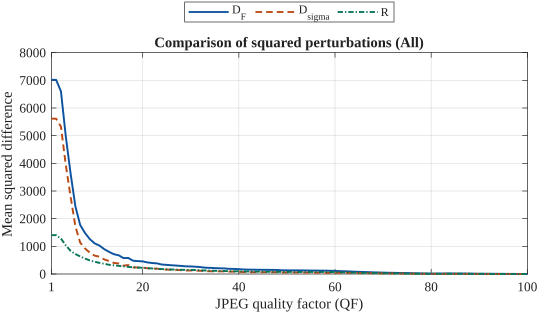

The data file committed next to this chart (first rows):
condition, scope, metric, count, mean, median, std, min, max, p10, p25, p75, p90, p95, QF
QF001, All, D_F, 38088, 7021, 3620, 9851, 0, 105518, 0, 99, 10515, 17564, 25845, 1
QF001, All, D_sigma, 38088, 5617, 3005, 6958, 0, 56139, 0, 78.76, 9430, 14698, 19387, 1
QF001, All, R, 38088, 1403, 16.06, 4951, -5.0931703299284e-11, 91404, 0, 3.0740920919925e-10, 326.4, 2194, 7814, 1
QF002, All, D_F, 38088, 7016, 3620, 9837, 0, 105518, 0, 99, 10514, 17549, 25834, 2
QF002, All, D_sigma, 38088, 5613, 3001, 6951, 0, 56139, 0, 78.76, 9421, 14698, 19372, 2
QF002, All, R, 38088, 1403, 16.06, 4946, -5.0931703299284e-11, 91404, 0, 3.0740920919925e-10, 326.6, 2195, 7823, 2
QF003, All, D_F, 38088, 6603, 3604, 8638, 0, 97552, 0, 99, 10317, 16567, 23515, 3
QF003, All, D_sigma, 38088, 5325, 2963, 6385, 0, 49578, 0, 78.66, 9038, 14313, 17615, 3
QF003, All, R, 38088, 1278, 16.47, 4271, -5.0931703299284e-11, 74478, 0, 3.10465431141438e-10, 347.9, 2219, 7262, 3
QF004, All, D_F, 38088, 4983, 2262, 6372, 0, 77399, 0, 102.7, 7567, 14698, 16551, 4
QF004, All, D_sigma, 38088, 3946, 1830, 4687, 0, 40638, 0, 80.6, 6331, 11517, 13868, 4
QF004, All, R, 38088, 1038, 15.64, 3311, -4.36557456851006e-11, 66427, 0, 2.63256083599117e-10, 251.2, 2036, 6257, 4
QF005, All, D_F, 38088, 3637, 2308, 4411, 0, 43563, 0, 361.9, 5078, 8944, 12229, 5
QF005, All, D_sigma, 38088, 2801, 2234, 2921, 0, 30141, 0, 315, 4482, 6698, 8645, 5
QF005, All, R, 38088, 835.8, 11, 2695, -2.50111042987555e-11, 39335, 0, 2.55568011198193e-10, 142, 1689, 5783, 5
QF006, All, D_F, 38088, 2446, 1251, 3512, 0, 40693, 0, 80, 3156, 6402, 9628, 6
QF006, All, D_sigma, 38088, 1725, 1033, 2088, 0, 29755, 0, 64, 2756, 4648, 5959, 6
QF006, All, R, 38088, 721.5, 12.23, 2266, -1.65982783073559e-11, 35585, 0, 2.25725216296269e-10, 143.9, 1632, 5022, 6
QF007, All, D_F, 38088, 1770, 708.7, 2844, 0, 33056, 0, 88, 2210, 4823, 7879, 7
QF007, All, D_sigma, 38088, 1136, 625.8, 1481, 0, 13973, 0, 64, 1714, 3138, 4101, 7
QF007, All, R, 38088, 634.8, 11.71, 1948, -9.60653778747655e-12, 29658, 0, 2.09837480724673e-10, 138.5, 1531, 4400, 7
QF008, All, D_F, 38088, 1482, 554.7, 2419, 0, 27026, 0, 64, 1771, 4033, 6626, 8
QF008, All, D_sigma, 38088, 924.6, 442.5, 1211, 0, 12747, 0, 58.35, 1398, 2431, 3322, 8
QF008, All, R, 38088, 557.3, 11.3, 1694, -1.68256519827992e-11, 21888, 0, 1.85785609119193e-10, 130.1, 1390, 3928, 8
QF009, All, D_F, 38088, 1261, 558.8, 2039, 0, 24469, 0, 62.84, 1480, 3274, 5580, 9
QF009, All, D_sigma, 38088, 770.4, 416.5, 958.6, 0, 11265, 0, 55.31, 1136, 1938, 2592, 9
QF009, All, R, 38088, 491.1, 9.285, 1473, -1.47792889038101e-11, 18331, 0, 1.45567113918332e-10, 111.4, 1308, 3444, 9
QF010, All, D_F, 38088, 1108, 401.2, 1810, 0, 20103, 0, 66.32, 1344, 2871, 4879, 10
QF010, All, D_sigma, 38088, 663.9, 345.3, 843, 0, 9638, 0, 58.96, 1053, 1730, 2370, 10
QF010, All, R, 38088, 443.6, 9.1, 1325, -1.65982783073559e-11, 17234, 0, 1.37756139828582e-10, 108.8, 1199, 3053, 10
QF011, All, D_F, 38088, 1028, 528.2, 1597, 0, 18379, 0, 65.17, 1232, 2528, 4325, 11
QF011, All, D_sigma, 38088, 626.1, 409.7, 735.4, 0, 10347, 0, 58.71, 957.9, 1621, 1980, 11
QF011, All, R, 38088, 401.7, 8.981, 1188, -9.60653778747655e-12, 16186, 0, 1.34848576749391e-10, 106, 1101, 2772, 11
QF012, All, D_F, 38088, 897.4, 412, 1441, 0, 15632, 0, 36, 1111, 2248, 3879, 12
QF012, All, D_sigma, 38088, 528.1, 313.1, 639.9, 0, 7940, 0, 21.01, 851.3, 1356, 1658, 12
QF012, All, R, 38088, 369.3, 9.041, 1080, -1.39834810397588e-11, 13743, 0, 1.28288490941486e-10, 102.7, 1028, 2512, 12
QF013, All, D_F, 38088, 800, 346.5, 1278, 0, 15787, 0, 64, 957.6, 2020, 3438, 13
QF013, All, D_sigma, 38088, 466.6, 256.9, 581.6, 0, 7449, 0, 53.55, 698.6, 1229, 1689, 13
QF013, All, R, 38088, 333.4, 9.04, 950.3, -9.60653778747655e-12, 14063, 0, 1.26915145060025e-10, 104.3, 948.7, 2239, 13
QF014, All, D_F, 38088, 715.4, 358.5, 1165, 0, 14476, 0, 74, 780.7, 1833, 3155, 14
QF014, All, D_sigma, 38088, 400.5, 253.6, 479.1, 0, 7935, 0, 60.92, 581.5, 948, 1287, 14
QF014, All, R, 38088, 314.9, 9.132, 891.9, -9.60653778747655e-12, 14175, 0, 1.31928967750383e-10, 104, 899.3, 2095, 14
QF015, All, D_F, 38088, 676, 310.1, 1096, 0, 14834, 0, 36, 731.5, 1732, 2954, 15
QF015, All, D_sigma, 38088, 380.6, 234.2, 471.6, 0, 5401, 0, 22.16, 541.8, 972.7, 1370, 15
QF015, All, R, 38088, 295.4, 9.059, 833.5, -6.82121026329696e-12, 13109, 0, 1.57456270244438e-10, 102.4, 840.8, 1975, 15
QF016, All, D_F, 38088, 575.9, 213.8, 993, 0, 12363, 0, 44.52, 628, 1525, 2656, 16
QF016, All, D_sigma, 38088, 301.2, 161.4, 392.8, 0, 5905, 0, 27.42, 447.5, 771.5, 1023, 16
QF016, All, R, 38088, 274.7, 9.332, 760.9, -3.86535248253495e-12, 10476, 0, 1.48645540321013e-10, 102.1, 791.4, 1807, 16
QF017, All, D_F, 38088, 579.9, 296.6, 916, 0, 13053, 0, 36.24, 612, 1419, 2467, 17
QF017, All, D_sigma, 38088, 322.5, 221, 378, 0, 5703, 0, 25.41, 523.4, 753.7, 1047, 17
QF017, All, R, 38088, 257.5, 9.168, 705.8, -1.11413100967184e-11, 10013, 0, 1.4883400935306e-10, 101.8, 758.4, 1674, 17
QF018, All, D_F, 38088, 480, 152.2, 859.7, 0, 10690, 0, 46.96, 515.9, 1311, 2251, 18
QF018, All, D_sigma, 38088, 237.6, 100.1, 328.2, 0, 4582, 0, 23.73, 339.4, 625.9, 870.4, 18
QF018, All, R, 38088, 242.4, 9.076, 660.4, -1.04591890703887e-11, 10016, 0, 1.46339829143471e-10, 100.5, 707.7, 1554, 18
QF019, All, D_F, 38088, 466.7, 194.7, 815.6, 0, 11180, 0, 10, 487.6, 1238, 2109, 19
QF019, All, D_sigma, 38088, 235.6, 130.8, 316.1, 0, 4344, 0, 2.17, 356.2, 593.3, 837.8, 19
QF019, All, R, 38088, 231.1, 8.903, 629.4, -1.04591890703887e-11, 9882, 0, 1.38356048839938e-10, 99.52, 673.3, 1473, 19
QF020, All, D_F, 38088, 456.1, 211, 778.1, 0, 10603, 0, 49.25, 478.7, 1149, 2022, 20
QF020, All, D_sigma, 38088, 231.7, 134.1, 286.2, 0, 4244, 0, 24.9, 356.2, 554.7, 745.6, 20
QF020, All, R, 38088, 224.4, 8.992, 611.6, -5.76960701437201e-12, 9457, 0, 1.37878708450501e-10, 98.79, 641.4, 1426, 20
... 240 more rows
